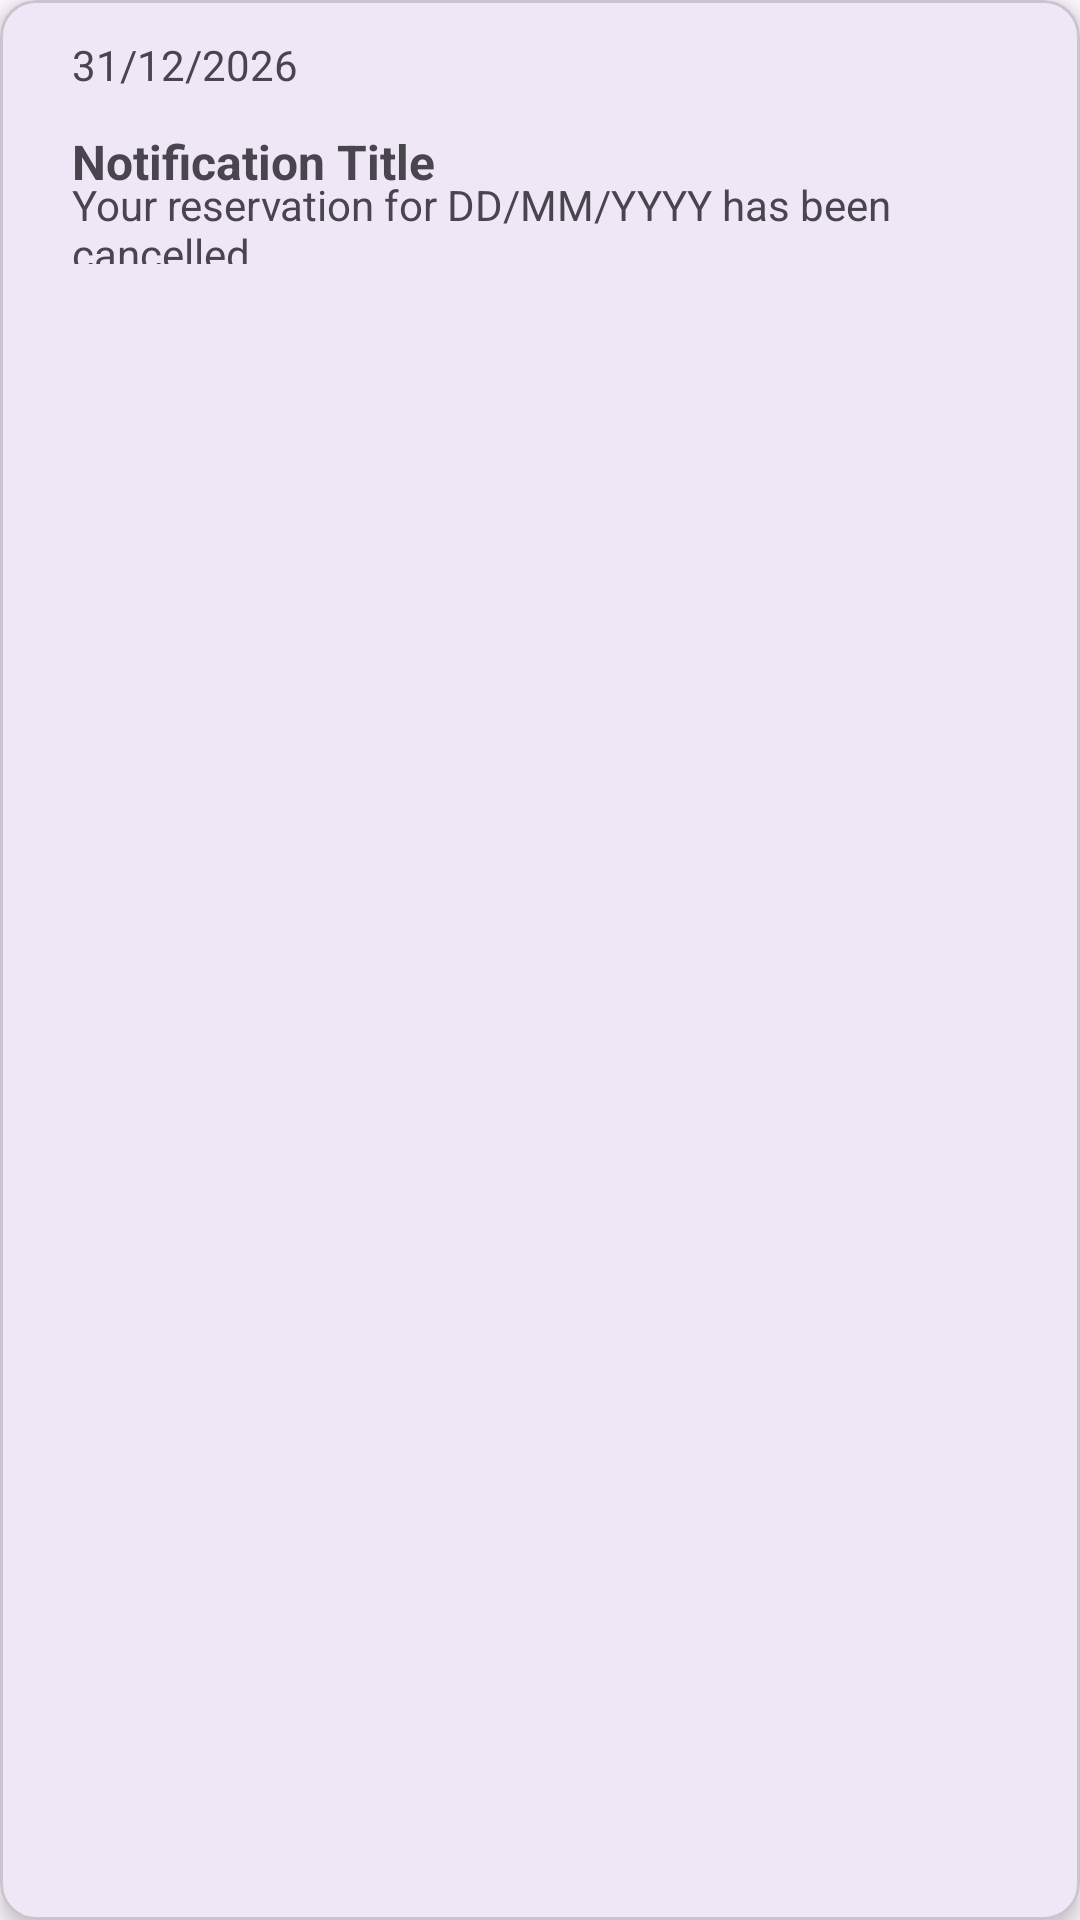

The Android layout XML behind this screen, and the referenced resources:
<!-- AndroidManifest.xml: application theme Theme.RestaurantManager_App -->
<!-- res/layout/card_notification.xml -->
<?xml version="1.0" encoding="utf-8"?>
<com.google.android.material.card.MaterialCardView
    xmlns:android="http://schemas.android.com/apk/res/android"
    xmlns:app="http://schemas.android.com/apk/res-auto"
    xmlns:tools="http://schemas.android.com/tools"
    android:layout_width="match_parent"
    android:layout_height="wrap_content"
    android:layout_margin="8dp"
    android:clickable="true"
    android:foreground="?attr/selectableItemBackground"
    app:cardCornerRadius="12dp"
    app:cardElevation="4dp">

    <androidx.constraintlayout.widget.ConstraintLayout
        android:layout_width="match_parent"
        android:layout_height="100dp"
        android:padding="12dp">

        <TextView
            android:id="@+id/notificationTime"
            android:layout_width="wrap_content"
            android:layout_height="wrap_content"
            android:paddingStart="12dp"
            android:focusable="true"
            android:gravity="center"
            android:text="31/12/2026"
            android:textSize="14sp"
            app:layout_constraintStart_toStartOf="parent"
            app:layout_constraintTop_toTopOf="parent"/>

        <TextView
            android:id="@+id/notificationTitle"
            android:layout_width="0dp"
            android:layout_height="wrap_content"
            android:layout_marginTop="12dp"
            android:paddingStart="12dp"
            android:text="Notification Title"
            android:textSize="16sp"
            android:textStyle="bold"
            app:layout_constraintStart_toStartOf="parent"
            app:layout_constraintTop_toBottomOf="@+id/notificationTime" />

        <TextView
            android:id="@+id/notificationContent"
            android:layout_width="wrap_content"
            android:maxWidth="4200dp"
            android:layout_height="wrap_content"
            android:paddingStart="12dp"
            android:text="Your reservation for DD/MM/YYYY has been cancelled"
            android:textSize="14sp"
            app:layout_constraintBottom_toBottomOf="parent"
            app:layout_constraintStart_toStartOf="@+id/notificationTitle"
            app:layout_constraintTop_toBottomOf="@id/notificationTitle" />

        <ImageButton
            android:id="@+id/mark_read_button"
            android:layout_width="wrap_content"
            android:layout_height="wrap_content"
            android:background="?attr/selectableItemBackgroundBorderless"
            android:contentDescription="Mark Read"
            android:src="@drawable/mark_notification_read_24px"
            app:layout_constraintEnd_toEndOf="parent"
            app:layout_constraintTop_toTopOf="parent"
            app:layout_constraintBottom_toBottomOf="parent"/>

    </androidx.constraintlayout.widget.ConstraintLayout>

</com.google.android.material.card.MaterialCardView>
<!-- resources referenced by this layout -->
<resources>
  <style name="Theme.RestaurantManager_App" parent="Base.Theme.RestaurantManager_App" />
  <style name="Base.Theme.RestaurantManager_App" parent="Theme.Material3.DayNight.NoActionBar">
          
          
      </style>
</resources>
